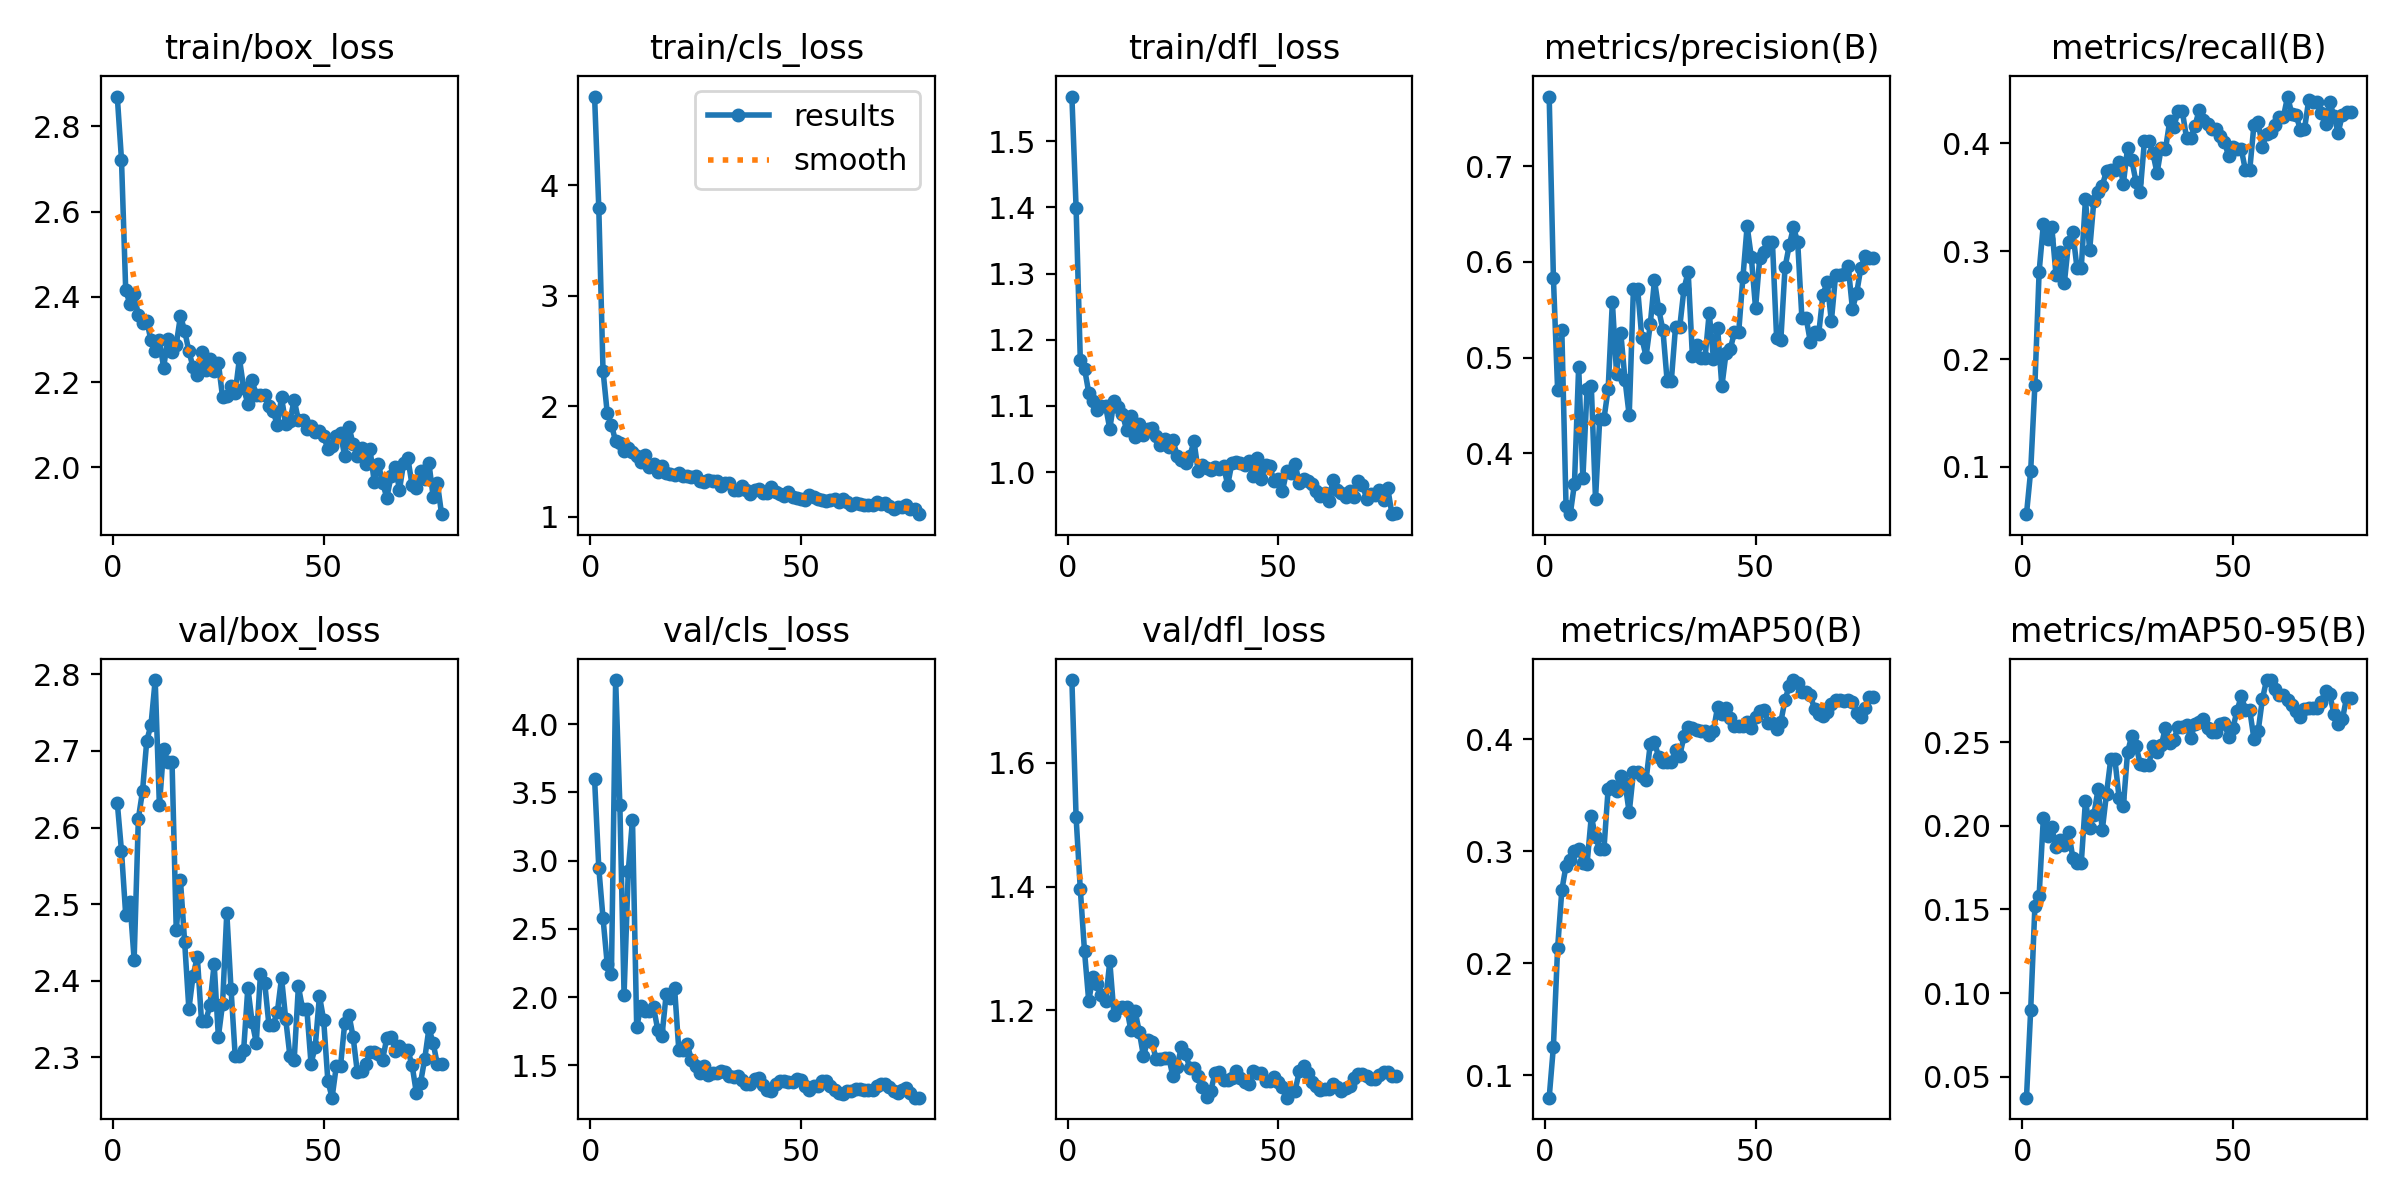

The data file committed next to this chart (first rows):
epoch, time, train/box_loss, train/cls_loss, train/dfl_loss, metrics/precision(B), metrics/recall(B), metrics/mAP50(B), metrics/mAP50-95(B), val/box_loss, val/cls_loss, val/dfl_loss, lr/pg0, lr/pg1, lr/pg2
1, 22.32, 2.87, 4.802, 1.567, 0.7727, 0.05619, 0.07988, 0.03746, 2.632, 3.597, 1.734, 6e-05, 6e-05, 6e-05
2, 33.51, 2.722, 3.792, 1.399, 0.5836, 0.0966, 0.1254, 0.09007, 2.569, 2.947, 1.512, 0.0001287, 0.0001287, 0.0001287
3, 44.29, 2.416, 2.323, 1.169, 0.4666, 0.1762, 0.2133, 0.1521, 2.486, 2.58, 1.395, 0.000196, 0.000196, 0.000196
4, 54.14, 2.383, 1.939, 1.157, 0.5287, 0.2809, 0.2651, 0.1583, 2.503, 2.243, 1.295, 0.000262, 0.000262, 0.000262
5, 62.59, 2.406, 1.833, 1.12, 0.3449, 0.3248, 0.287, 0.2045, 2.427, 2.172, 1.215, 0.0003265, 0.0003265, 0.0003265
6, 71.84, 2.357, 1.681, 1.107, 0.3363, 0.3116, 0.2917, 0.1936, 2.611, 4.324, 1.254, 0.0003897, 0.0003897, 0.0003897
7, 78.48, 2.338, 1.666, 1.093, 0.368, 0.3229, 0.3004, 0.199, 2.648, 3.41, 1.243, 0.0004515, 0.0004515, 0.0004515
8, 86.09, 2.344, 1.594, 1.1, 0.4904, 0.2784, 0.3015, 0.1876, 2.713, 2.018, 1.225, 0.0005119, 0.0005119, 0.0005119
9, 94.06, 2.298, 1.617, 1.1, 0.3739, 0.2997, 0.2896, 0.1917, 2.734, 2.924, 1.214, 0.0005709, 0.0005709, 0.0005709
10, 101.7, 2.273, 1.582, 1.065, 0.4674, 0.2709, 0.2887, 0.1884, 2.793, 3.301, 1.279, 0.0006285, 0.0006285, 0.0006285
11, 110.7, 2.298, 1.549, 1.108, 0.4702, 0.3086, 0.331, 0.1965, 2.629, 1.777, 1.193, 0.0006848, 0.0006848, 0.0006848
12, 115.6, 2.234, 1.493, 1.099, 0.3519, 0.3175, 0.3128, 0.181, 2.703, 1.938, 1.203, 0.0007396, 0.0007396, 0.0007396
13, 119.4, 2.3, 1.561, 1.088, 0.4359, 0.2843, 0.3017, 0.1775, 2.686, 1.898, 1.204, 0.0007931, 0.0007931, 0.0007931
14, 125.4, 2.271, 1.448, 1.063, 0.4359, 0.2843, 0.3017, 0.1775, 2.686, 1.898, 1.204, 0.0008452, 0.0008452, 0.0008452
15, 137.2, 2.288, 1.472, 1.085, 0.4671, 0.3481, 0.3557, 0.215, 2.466, 1.925, 1.168, 0.0008614, 0.0008614, 0.0008614
16, 143.9, 2.355, 1.405, 1.053, 0.5582, 0.301, 0.3579, 0.1988, 2.531, 1.761, 1.199, 0.0008515, 0.0008515, 0.0008515
17, 156.4, 2.32, 1.459, 1.072, 0.483, 0.3469, 0.3537, 0.2066, 2.45, 1.715, 1.165, 0.0008416, 0.0008416, 0.0008416
18, 172.5, 2.272, 1.394, 1.056, 0.5257, 0.3546, 0.3669, 0.222, 2.363, 2.022, 1.126, 0.0008317, 0.0008317, 0.0008317
19, 181, 2.235, 1.385, 1.065, 0.4769, 0.3608, 0.3609, 0.1975, 2.407, 1.992, 1.151, 0.0008218, 0.0008218, 0.0008218
20, 187.6, 2.217, 1.38, 1.066, 0.4394, 0.3746, 0.3345, 0.2192, 2.431, 2.064, 1.149, 0.0008119, 0.0008119, 0.0008119
21, 197.5, 2.27, 1.4, 1.055, 0.5718, 0.3758, 0.3703, 0.2397, 2.347, 1.611, 1.12, 0.000802, 0.000802, 0.000802
22, 205.5, 2.228, 1.364, 1.041, 0.5718, 0.3758, 0.3703, 0.2397, 2.347, 1.611, 1.12, 0.0007921, 0.0007921, 0.0007921
23, 212.2, 2.254, 1.368, 1.05, 0.5204, 0.3829, 0.367, 0.2164, 2.368, 1.654, 1.122, 0.0007822, 0.0007822, 0.0007822
24, 220.9, 2.226, 1.357, 1.038, 0.501, 0.3626, 0.3632, 0.2118, 2.422, 1.54, 1.123, 0.0007723, 0.0007723, 0.0007723
25, 227.9, 2.245, 1.37, 1.048, 0.5348, 0.3958, 0.3956, 0.244, 2.326, 1.497, 1.093, 0.0007624, 0.0007624, 0.0007624
26, 234.9, 2.164, 1.327, 1.025, 0.5807, 0.3845, 0.3976, 0.2539, 2.37, 1.446, 1.109, 0.0007525, 0.0007525, 0.0007525
27, 241.8, 2.168, 1.314, 1.018, 0.5504, 0.3644, 0.3837, 0.2479, 2.489, 1.497, 1.141, 0.0007426, 0.0007426, 0.0007426
28, 250.7, 2.192, 1.33, 1.013, 0.5289, 0.3551, 0.3798, 0.2372, 2.39, 1.427, 1.129, 0.0007327, 0.0007327, 0.0007327
29, 258, 2.175, 1.322, 1.024, 0.4757, 0.402, 0.38, 0.2361, 2.301, 1.444, 1.107, 0.0007228, 0.0007228, 0.0007228
30, 263.9, 2.255, 1.325, 1.046, 0.4757, 0.402, 0.38, 0.2361, 2.301, 1.444, 1.107, 0.0007129, 0.0007129, 0.0007129
31, 279.6, 2.186, 1.281, 1.001, 0.5322, 0.3913, 0.3902, 0.2479, 2.309, 1.46, 1.093, 0.000703, 0.000703, 0.000703
32, 295, 2.148, 1.303, 1.011, 0.5319, 0.3725, 0.3853, 0.2442, 2.391, 1.448, 1.076, 0.0006931, 0.0006931, 0.0006931
33, 303.3, 2.204, 1.303, 1.007, 0.5717, 0.396, 0.4023, 0.2481, 2.346, 1.423, 1.059, 0.0006832, 0.0006832, 0.0006832
34, 312.1, 2.169, 1.246, 1.003, 0.5895, 0.3946, 0.4112, 0.2588, 2.319, 1.417, 1.07, 0.0006733, 0.0006733, 0.0006733
35, 319.8, 2.17, 1.246, 1.008, 0.5018, 0.4205, 0.4103, 0.2497, 2.409, 1.425, 1.098, 0.0006634, 0.0006634, 0.0006634
36, 324.1, 2.169, 1.275, 1.004, 0.5127, 0.4156, 0.4079, 0.2513, 2.397, 1.389, 1.1, 0.0006535, 0.0006535, 0.0006535
37, 328.8, 2.144, 1.238, 1.009, 0.4991, 0.4298, 0.4071, 0.2594, 2.342, 1.365, 1.088, 0.0006436, 0.0006436, 0.0006436
38, 332.9, 2.132, 1.206, 0.9807, 0.4991, 0.4298, 0.4071, 0.2594, 2.342, 1.365, 1.088, 0.0006337, 0.0006337, 0.0006337
39, 338.9, 2.099, 1.238, 1.014, 0.5469, 0.405, 0.4034, 0.2605, 2.359, 1.4, 1.09, 0.0006238, 0.0006238, 0.0006238
40, 345.1, 2.164, 1.248, 1.015, 0.4987, 0.405, 0.4076, 0.2523, 2.404, 1.411, 1.102, 0.0006139, 0.0006139, 0.0006139
41, 352.7, 2.101, 1.216, 1.014, 0.5304, 0.4161, 0.429, 0.2611, 2.349, 1.355, 1.091, 0.000604, 0.000604, 0.000604
42, 358.3, 2.109, 1.218, 1.011, 0.4698, 0.4309, 0.4225, 0.2619, 2.301, 1.318, 1.084, 0.0005941, 0.0005941, 0.0005941
43, 363.9, 2.158, 1.267, 1.017, 0.505, 0.4222, 0.4277, 0.2641, 2.296, 1.309, 1.081, 0.0005842, 0.0005842, 0.0005842
44, 368.2, 2.111, 1.223, 0.9941, 0.509, 0.4182, 0.419, 0.2585, 2.392, 1.362, 1.102, 0.0005743, 0.0005743, 0.0005743
45, 371.9, 2.111, 1.21, 1.022, 0.5266, 0.4135, 0.412, 0.2562, 2.363, 1.381, 1.099, 0.0005644, 0.0005644, 0.0005644
46, 376.7, 2.089, 1.191, 0.9903, 0.5266, 0.4135, 0.412, 0.2562, 2.363, 1.381, 1.099, 0.0005545, 0.0005545, 0.0005545
47, 382.4, 2.097, 1.227, 1.011, 0.5838, 0.4071, 0.4117, 0.2608, 2.292, 1.378, 1.085, 0.0005446, 0.0005446, 0.0005446
48, 389.6, 2.083, 1.175, 1.009, 0.6375, 0.4016, 0.415, 0.2616, 2.313, 1.378, 1.086, 0.0005347, 0.0005347, 0.0005347
49, 393.9, 2.085, 1.173, 0.986, 0.6047, 0.3881, 0.4103, 0.2529, 2.38, 1.403, 1.092, 0.0005248, 0.0005248, 0.0005248
50, 400.1, 2.074, 1.162, 0.989, 0.5517, 0.3963, 0.4201, 0.2584, 2.349, 1.391, 1.084, 0.0005149, 0.0005149, 0.0005149
51, 406.2, 2.042, 1.153, 0.9719, 0.6043, 0.3952, 0.4253, 0.2689, 2.269, 1.346, 1.075, 0.000505, 0.000505, 0.000505
52, 416.2, 2.049, 1.197, 1.002, 0.6103, 0.3945, 0.4256, 0.2775, 2.247, 1.317, 1.059, 0.0004951, 0.0004951, 0.0004951
53, 423.6, 2.074, 1.175, 0.9987, 0.6211, 0.3749, 0.4146, 0.2694, 2.288, 1.349, 1.07, 0.0004852, 0.0004852, 0.0004852
54, 428.6, 2.079, 1.161, 1.012, 0.6211, 0.3749, 0.4146, 0.2694, 2.288, 1.349, 1.07, 0.0004753, 0.0004753, 0.0004753
55, 435.3, 2.025, 1.149, 0.9835, 0.5206, 0.4169, 0.4087, 0.2521, 2.344, 1.387, 1.101, 0.0004654, 0.0004654, 0.0004654
56, 444.7, 2.095, 1.142, 0.9902, 0.5182, 0.4198, 0.4154, 0.2565, 2.356, 1.386, 1.11, 0.0004555, 0.0004555, 0.0004555
57, 450.7, 2.054, 1.148, 0.9866, 0.5942, 0.397, 0.4349, 0.2756, 2.326, 1.348, 1.098, 0.0004456, 0.0004456, 0.0004456
58, 456.3, 2.027, 1.162, 0.982, 0.6174, 0.4084, 0.4478, 0.2872, 2.28, 1.316, 1.085, 0.0004357, 0.0004357, 0.0004357
59, 460.7, 2.045, 1.131, 0.9715, 0.6359, 0.4103, 0.4527, 0.2871, 2.282, 1.3, 1.077, 0.0004258, 0.0004258, 0.0004258
60, 466.7, 2.007, 1.162, 0.9641, 0.6209, 0.4174, 0.4499, 0.2819, 2.291, 1.293, 1.071, 0.0004159, 0.0004159, 0.0004159
... 18 more rows
